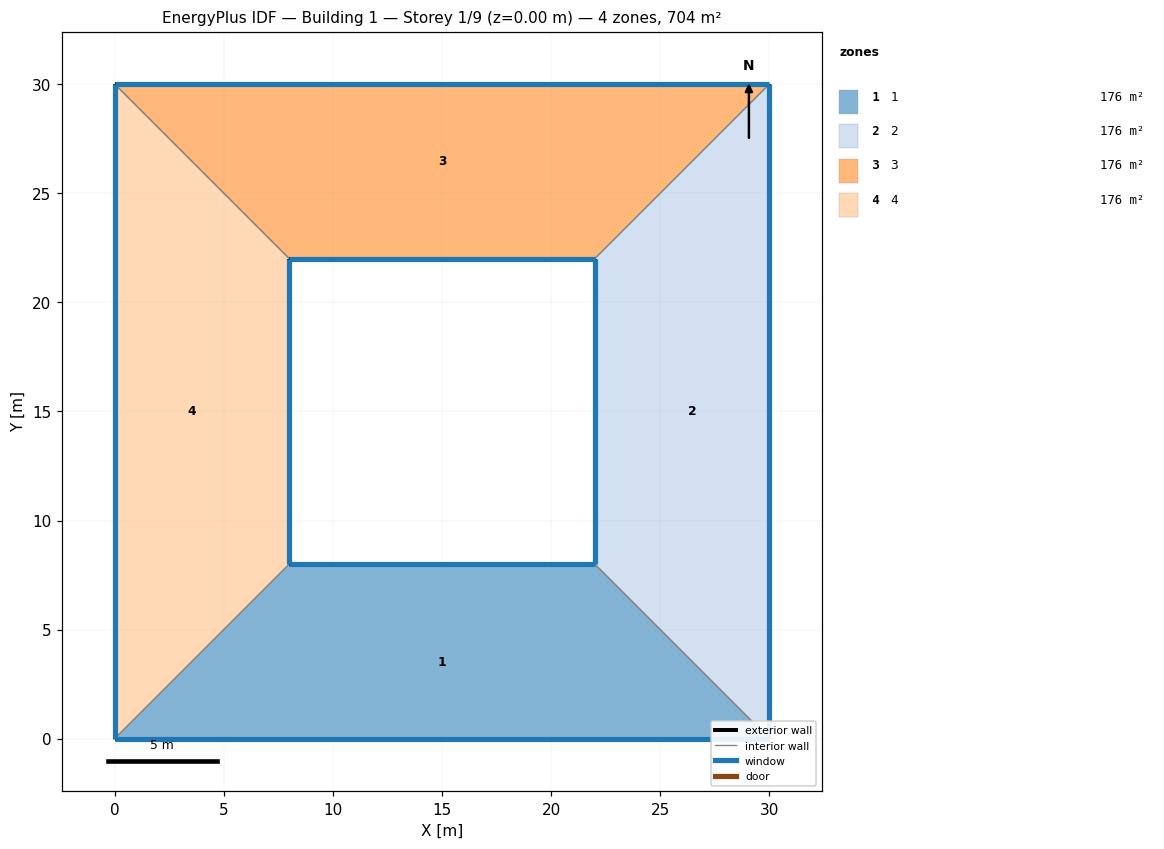
=== STOREY PLAN SPEC (per zone: floor XY polygon, exterior-wall plan segments, windows/doors) ===
zone 1: 1  (176.0 m²)
  floor: (0.00, 0.00) (8.00, 8.00) (22.00, 8.00) (30.00, 0.00)
  exterior wall: (8.00, 8.00) – (22.00, 8.00)  [14.0 m]
    window: (21.99, 8.00) – (8.01, 8.00)  [18.5 m²]
  exterior wall: (30.00, 0.00) – (0.00, 0.00)  [30.0 m]
    window: (0.01, 0.00) – (29.99, 0.00)  [39.6 m²]
  interior walls: 2
zone 2: 2  (176.0 m²)
  floor: (22.00, 8.00) (22.00, 22.00) (30.00, 30.00) (30.00, 0.00)
  exterior wall: (22.00, 8.00) – (22.00, 22.00)  [14.0 m]
    window: (22.00, 21.99) – (22.00, 8.01)  [18.5 m²]
  exterior wall: (30.00, 30.00) – (30.00, 0.00)  [30.0 m]
    window: (30.00, 0.01) – (30.00, 29.99)  [39.6 m²]
  interior walls: 2
zone 3: 3  (176.0 m²)
  floor: (8.00, 22.00) (0.00, 30.00) (30.00, 30.00) (22.00, 22.00)
  exterior wall: (0.00, 30.00) – (30.00, 30.00)  [30.0 m]
    window: (29.99, 30.00) – (0.01, 30.00)  [39.6 m²]
  exterior wall: (22.00, 22.00) – (8.00, 22.00)  [14.0 m]
    window: (8.01, 22.00) – (21.99, 22.00)  [18.5 m²]
  interior walls: 2
zone 4: 4  (176.0 m²)
  floor: (0.00, 30.00) (8.00, 22.00) (8.00, 8.00) (0.00, 0.00)
  exterior wall: (8.00, 22.00) – (8.00, 8.00)  [14.0 m]
    window: (8.00, 8.01) – (8.00, 21.99)  [18.5 m²]
  exterior wall: (0.00, 0.00) – (0.00, 30.00)  [30.0 m]
    window: (0.00, 29.99) – (0.00, 0.01)  [39.6 m²]
  interior walls: 2

=== DERIVED (storey summary) ===
Building: Building 1
Storey: 1 of 9  (floor level z = 0.00 m)
Storey gross floor area: 704.0 m²
Zones on this storey: 4
  - 1: floor 176.0 m²; exterior wall 44.0 m (132.0 m²); 2 window(s) 58.0 m²; WWR 44.0%
  - 2: floor 176.0 m²; exterior wall 44.0 m (132.0 m²); 2 window(s) 58.0 m²; WWR 44.0%
  - 3: floor 176.0 m²; exterior wall 44.0 m (132.0 m²); 2 window(s) 58.0 m²; WWR 44.0%
  - 4: floor 176.0 m²; exterior wall 44.0 m (132.0 m²); 2 window(s) 58.0 m²; WWR 44.0%
Zone adjacency (shared interzone walls):
  - 1 ↔ 2
  - 1 ↔ 4
  - 2 ↔ 3
  - 3 ↔ 4